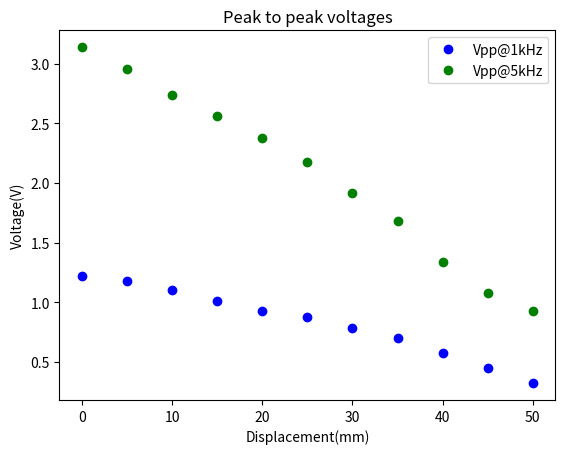

Python code for this plot:
import matplotlib.pyplot as pyplot

if __name__ == "__main__":
    magnetic_core_position = [0, 5, 10, 15, 20, 25, 30, 35, 40, 45, 50]
    vpp1khz = [1.22, 1.18, 1.1, 1.01, 0.928, 0.872, 0.784, 0.696, 0.576, 0.448, 0.32]
    vpp5khz = [3.14, 2.96, 2.74, 2.56, 2.38, 2.18, 1.92, 1.68, 1.34, 1.08, 0.928]

    fig, ax= pyplot.subplots()
    ax.plot(magnetic_core_position, vpp1khz, "ob", label = "Vpp@1kHz")
    ax.plot(magnetic_core_position, vpp5khz, "ob",color = 'g', label = "Vpp@5kHz")
    ax.legend()
    ax.set(xlabel = 'Displacement(mm)', ylabel = 'Voltage(V)', title = 'Peak to peak voltages')
    pyplot.show()  
